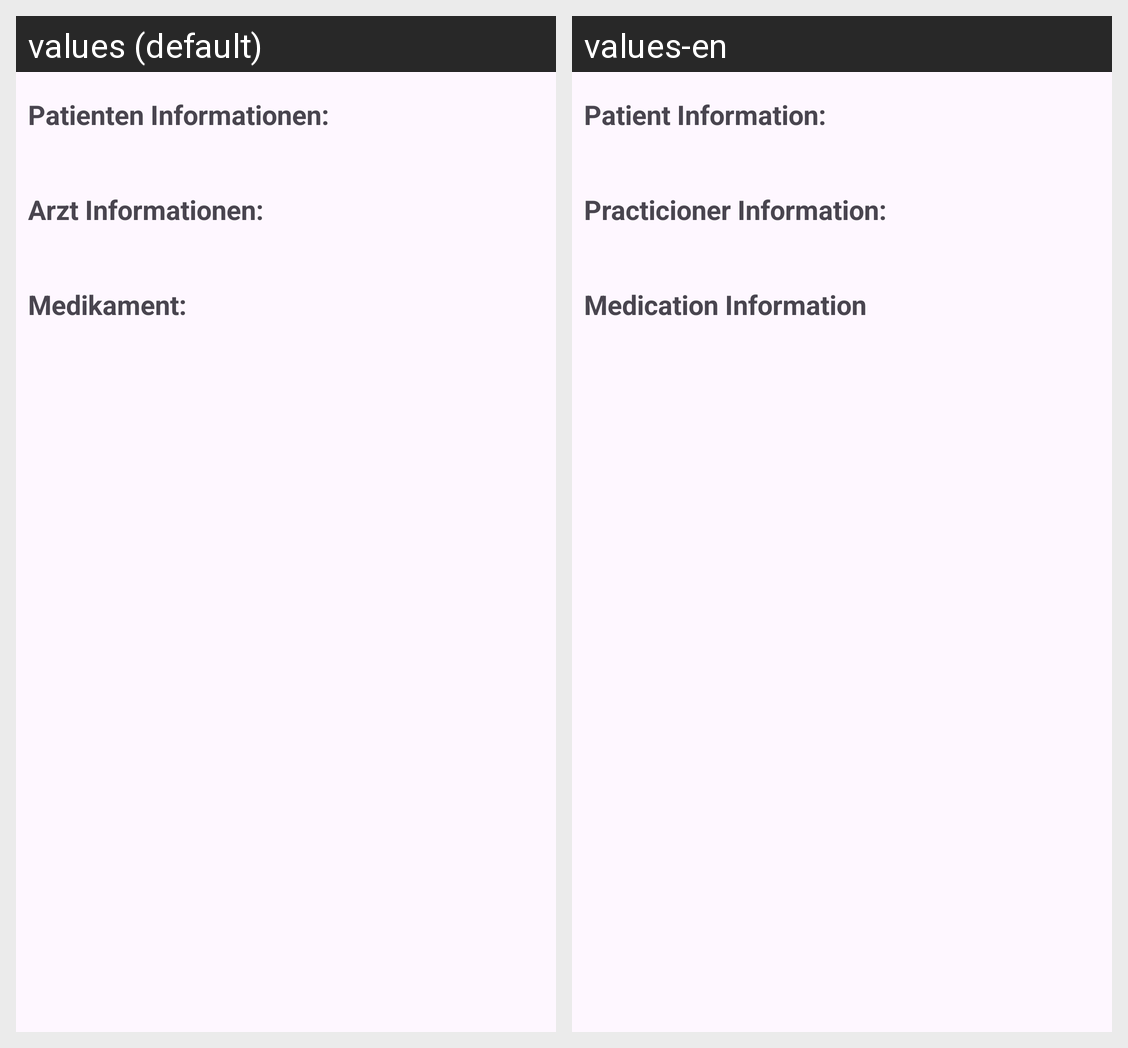

Locale-by-locale string values for the Android screen shown in this grid:
Android screen res/layout/rezept_items.xml rendered under 2 locales, left to right: values (default), values-en. Device: Nexus 5 (rendered at 1080×1920; each locale shown at half size, 540×960, under a caption strip naming it); theme Theme.PillPal420.
Strings drawn on this screen, with the default value and each locale's value (text and hints the layout hard-codes, and strings that could not be matched under every locale, appear in the picture but are not listed):

patheader
  values: Patienten Informationen:
  values-en: Patient Information:

pracheader
  values: Arzt Informationen:
  values-en: Practicioner Information:

medheader
  values: Medikament:
  values-en: Medication Information
